Run: headless pygame with SDL's dummy video driver; simulated clock (each Clock.tick advances the game by its frame time, no real sleeping); random seed 0; keys injected as events and as key.get_pressed() state; no mouse input.
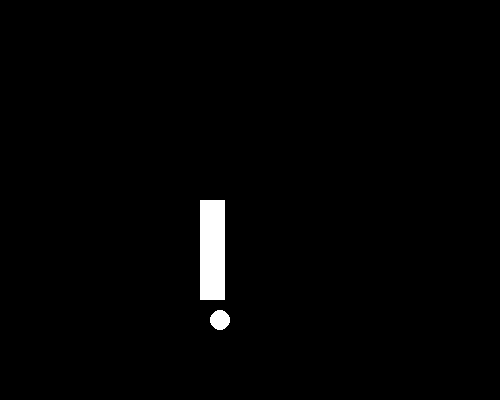
Frame 1 of 4 · flips 1–60 · no input
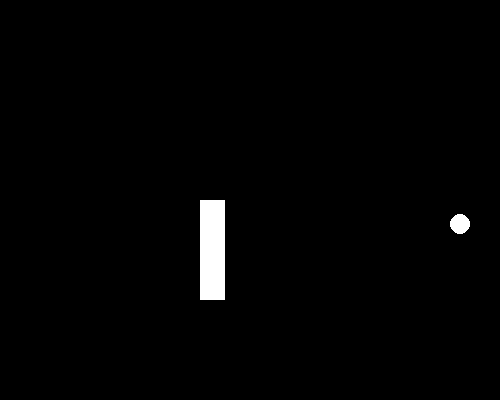
Frame 2 of 4 · flips 61–180 · tapped SPACE, RETURN · held RIGHT (→), D
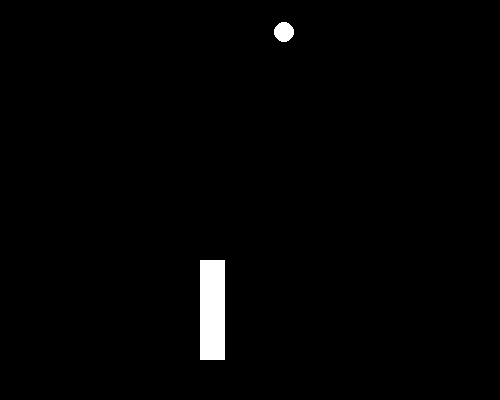
Frame 3 of 4 · flips 181–300 · held DOWN (↓), S
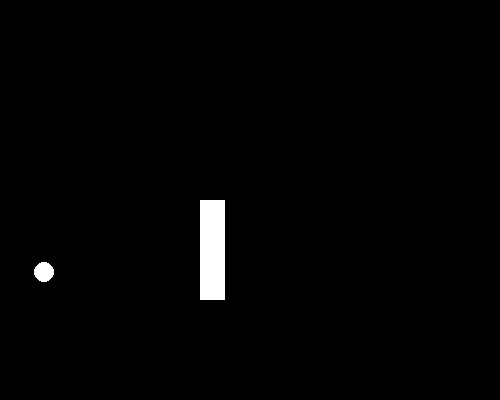
Frame 4 of 4 · flips 301–420 · held LEFT (←), A, UP (↑), W

The pygame program that drew these frames:

# Import and initalize pygame
import pygame
import sys
pygame.init()

# Main window
screen = pygame.display.set_mode((500, 400))

# Game data
paddle_x = 200
paddle_y = 200
paddleUp = False
paddleDown = False

ball_x = 100
ball_y = 200
x_dir = 1
y_dir = 1

# Game loop
while True:
    # Clear the screen
    screen.fill((0, 0, 0))

    # Event listner loop
    for event in pygame.event.get():
        # Check if user exits window (clicks 'x' top right)
        if event.type == pygame.QUIT:
            pygame.quit()
            sys.exit()
        if event.type == pygame.KEYDOWN:
            if event.key == pygame.K_UP:
                paddleUp = True
            if event.key == pygame.K_DOWN:
                paddleDown = True
        if event.type == pygame.KEYUP:
            if event.key == pygame.K_UP:
                paddleUp = False
            if event.key == pygame.K_DOWN:
                paddleDown = False

    ball_x += 2 * x_dir
    ball_y += 2 * y_dir

    if paddleUp:
        paddle_y -= 0.5

    if paddleDown:
        paddle_y += 0.5

    if ball_x + 10 > 500:
        x_dir *= -1

    if ball_x - 10 < 0:
        x_dir *= -1

    if ball_y - 10 < 0:
        y_dir *= -1

    if ball_y + 10 > 400:
        y_dir *= -1

    pygame.draw.rect(screen, (255, 255, 255), (paddle_x, paddle_y, 25, 100))
    pygame.draw.circle(screen, (255, 255, 255), (ball_x, ball_y), 10)

    # Update main window
    pygame.display.flip()
